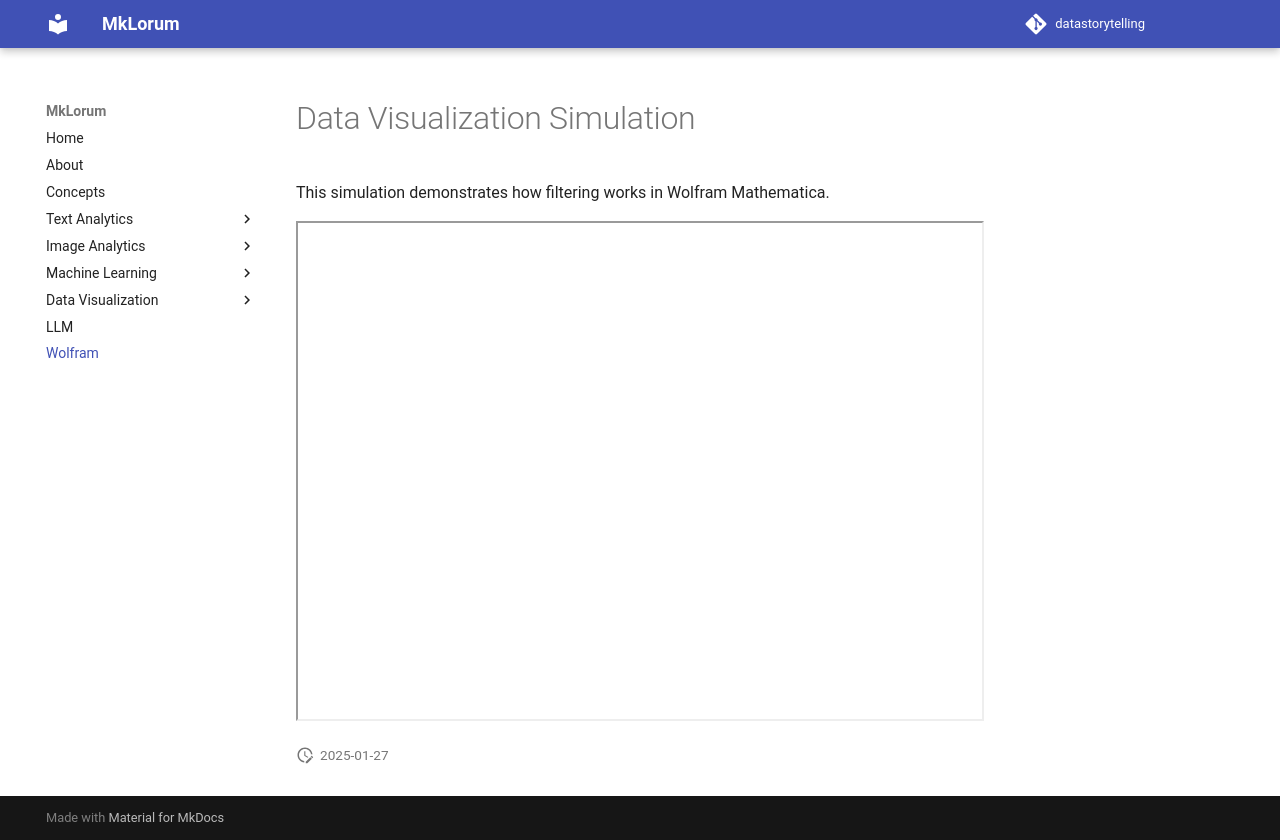

repository: shatakshidata/datastorytelling · page: simulation/index.html · generator: mkdocs

# Data Visualization Simulation

This simulation demonstrates how filtering works in Wolfram Mathematica.

<iframe src="https://www.wolframcloud.com/obj/c657a8ee-a0b5-4795-b845-b7b54653eacf" width="100%" height="500px"></iframe>
